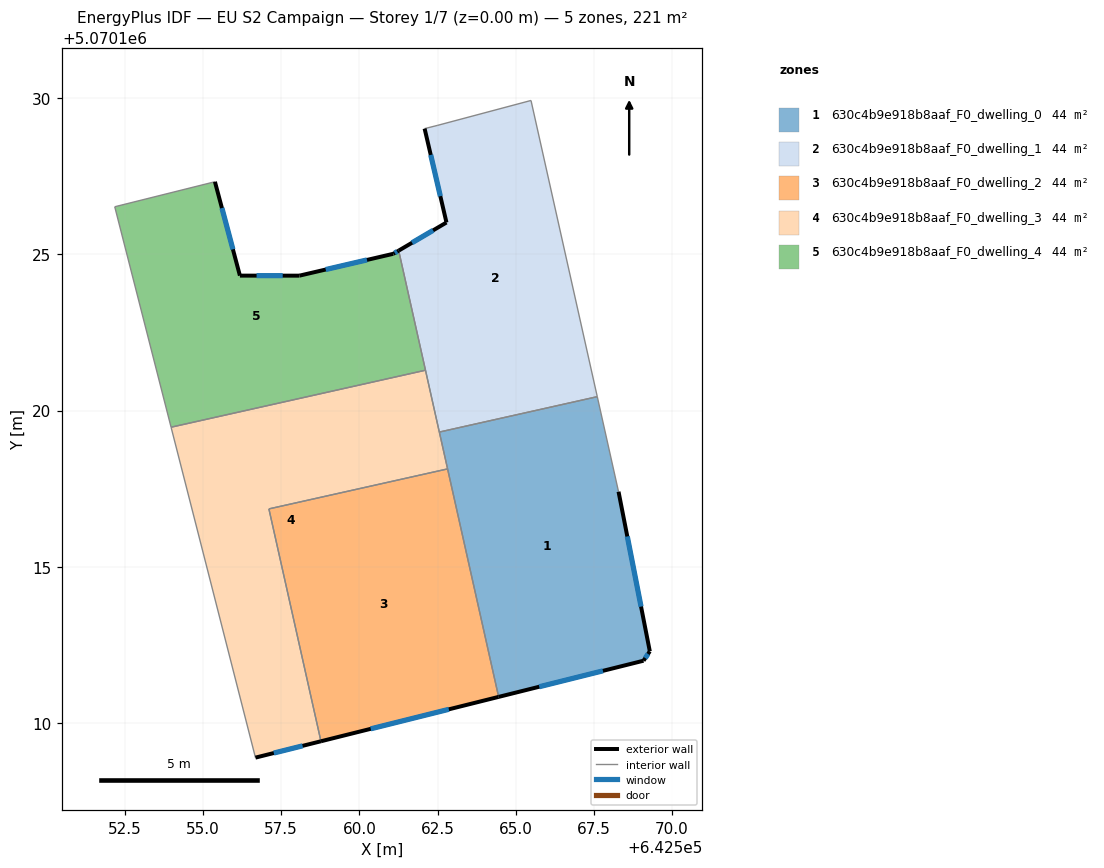
=== STOREY PLAN SPEC (per zone: floor XY polygon, exterior-wall plan segments, windows/doors) ===
zone 1: 630c4b9e918b8aaf_F0_dwelling_0  (44.2 m²)
  floor: (642567.61, 5070120.44) (642568.29, 5070117.41) (642569.29, 5070112.30) (642569.09, 5070112.00) (642564.45, 5070110.84) (642562.56, 5070119.31)
  exterior wall: (642569.29, 5070112.30) – (642568.29, 5070117.41)  [5.2 m]
    window: (642569.01, 5070113.73) – (642568.57, 5070115.97)  [3.0 m²]
  exterior wall: (642569.09, 5070112.00) – (642569.29, 5070112.30)  [0.4 m]
    window: (642569.14, 5070112.09) – (642569.23, 5070112.22)  [0.2 m²]
  exterior wall: (642564.45, 5070110.84) – (642569.09, 5070112.00)  [4.8 m]
    window: (642565.75, 5070111.17) – (642567.79, 5070111.68)  [2.8 m²]
  interior walls: 4
zone 2: 630c4b9e918b8aaf_F0_dwelling_1  (44.2 m²)
  floor: (642565.49, 5070129.92) (642567.61, 5070120.44) (642562.56, 5070119.31) (642561.26, 5070125.11) (642562.79, 5070126.01) (642562.09, 5070129.01) (642562.49, 5070129.12)
  exterior wall: (642562.09, 5070129.01) – (642562.79, 5070126.01)  [3.1 m]
    window: (642562.28, 5070128.17) – (642562.59, 5070126.85)  [1.8 m²]
  exterior wall: (642562.79, 5070126.01) – (642561.26, 5070125.11)  [1.8 m]
    window: (642562.36, 5070125.76) – (642561.69, 5070125.37)  [1.0 m²]
  interior walls: 6
zone 3: 630c4b9e918b8aaf_F0_dwelling_2  (44.2 m²)
  floor: (642562.82, 5070118.13) (642564.45, 5070110.84) (642558.77, 5070109.42) (642557.11, 5070116.86)
  exterior wall: (642558.77, 5070109.42) – (642564.45, 5070110.84)  [5.9 m]
    window: (642560.36, 5070109.82) – (642562.86, 5070110.45)  [3.4 m²]
  interior walls: 3
zone 4: 630c4b9e918b8aaf_F0_dwelling_3  (44.2 m²)
  floor: (642562.11, 5070121.29) (642562.82, 5070118.13) (642557.11, 5070116.86) (642558.77, 5070109.42) (642556.68, 5070108.90) (642553.98, 5070119.47)
  exterior wall: (642556.68, 5070108.90) – (642558.77, 5070109.42)  [2.2 m]
    window: (642557.26, 5070109.05) – (642558.18, 5070109.28)  [1.3 m²]
  interior walls: 6
zone 5: 630c4b9e918b8aaf_F0_dwelling_4  (44.2 m²)
  floor: (642561.26, 5070125.11) (642562.11, 5070121.29) (642553.98, 5070119.47) (642552.18, 5070126.52) (642555.38, 5070127.32) (642556.18, 5070124.31) (642558.08, 5070124.31) (642561.08, 5070125.01)
  exterior wall: (642556.18, 5070124.31) – (642555.38, 5070127.32)  [3.1 m]
    window: (642555.96, 5070125.16) – (642555.60, 5070126.47)  [1.8 m²]
  exterior wall: (642558.08, 5070124.31) – (642556.18, 5070124.31)  [1.9 m]
    window: (642557.55, 5070124.31) – (642556.71, 5070124.31)  [1.1 m²]
  exterior wall: (642561.08, 5070125.01) – (642558.08, 5070124.31)  [3.1 m]
    window: (642560.24, 5070124.82) – (642558.92, 5070124.51)  [1.8 m²]
  exterior wall: (642561.26, 5070125.11) – (642561.08, 5070125.01)  [0.2 m]
    window: (642561.21, 5070125.09) – (642561.13, 5070125.04)  [0.1 m²]
  interior walls: 4

=== DERIVED (storey summary) ===
Building: EU S2 Campaign
Storey: 1 of 7  (floor level z = 0.00 m)
Storey gross floor area: 220.8 m²
Zones on this storey: 5
  - 630c4b9e918b8aaf_F0_dwelling_0: floor 44.2 m²; exterior wall 10.3 m (31.0 m²); 3 window(s) 6.0 m²; WWR 19.3%
  - 630c4b9e918b8aaf_F0_dwelling_1: floor 44.2 m²; exterior wall 4.9 m (14.6 m²); 2 window(s) 2.8 m²; WWR 19.3%
  - 630c4b9e918b8aaf_F0_dwelling_2: floor 44.2 m²; exterior wall 5.9 m (17.6 m²); 1 window(s) 3.4 m²; WWR 19.3%
  - 630c4b9e918b8aaf_F0_dwelling_3: floor 44.2 m²; exterior wall 2.2 m (6.5 m²); 1 window(s) 1.3 m²; WWR 19.3%
  - 630c4b9e918b8aaf_F0_dwelling_4: floor 44.2 m²; exterior wall 8.3 m (24.9 m²); 4 window(s) 4.8 m²; WWR 19.3%
Zone adjacency (shared interzone walls):
  - 630c4b9e918b8aaf_F0_dwelling_0 ↔ 630c4b9e918b8aaf_F0_dwelling_1
  - 630c4b9e918b8aaf_F0_dwelling_0 ↔ 630c4b9e918b8aaf_F0_dwelling_2
  - 630c4b9e918b8aaf_F0_dwelling_0 ↔ 630c4b9e918b8aaf_F0_dwelling_3
  - 630c4b9e918b8aaf_F0_dwelling_1 ↔ 630c4b9e918b8aaf_F0_dwelling_3
  - 630c4b9e918b8aaf_F0_dwelling_1 ↔ 630c4b9e918b8aaf_F0_dwelling_4
  - 630c4b9e918b8aaf_F0_dwelling_2 ↔ 630c4b9e918b8aaf_F0_dwelling_3
  - 630c4b9e918b8aaf_F0_dwelling_3 ↔ 630c4b9e918b8aaf_F0_dwelling_4